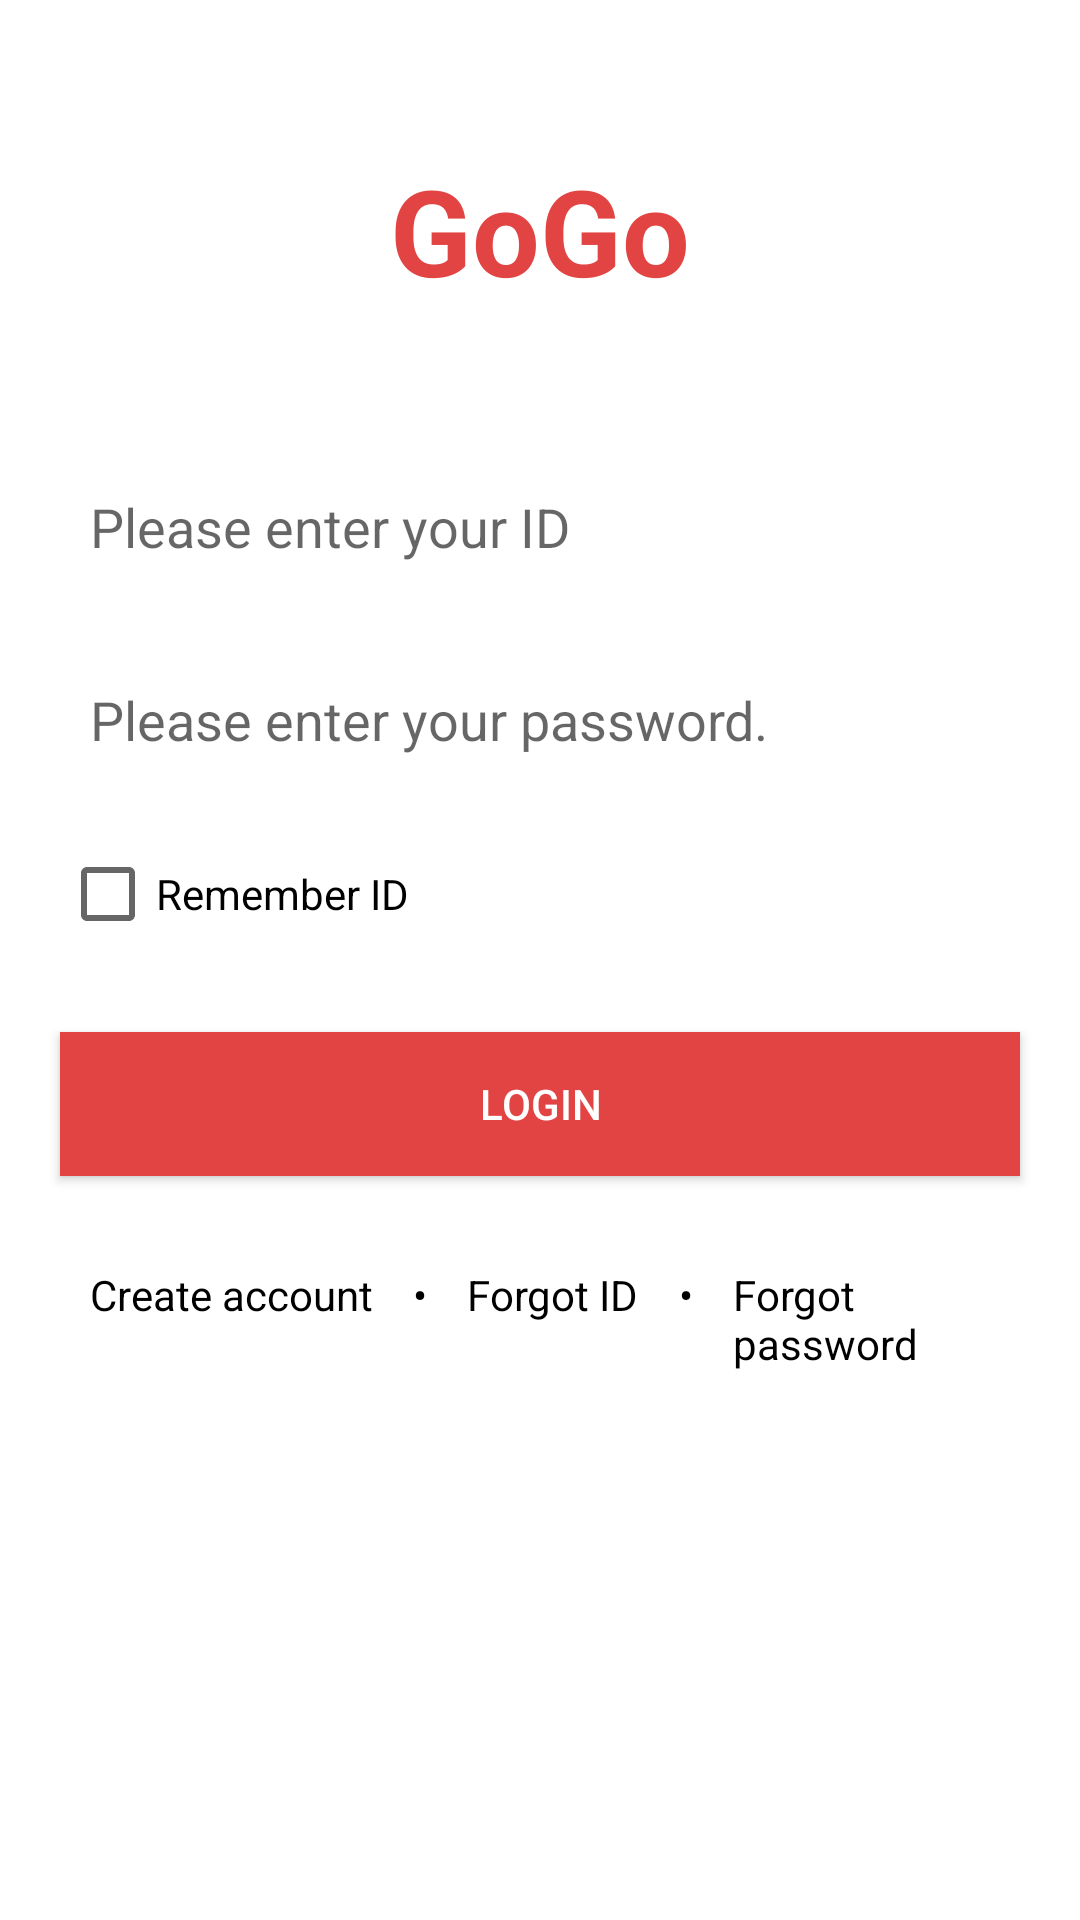

Write the Android layout XML for this screen, with the resource values it uses.
<!-- AndroidManifest.xml: application theme Theme.Gourmetgo -->
<!-- res/layout/activity_main.xml -->
<?xml version="1.0" encoding="utf-8"?>
<RelativeLayout xmlns:android="http://schemas.android.com/apk/res/android"
    xmlns:tools="http://schemas.android.com/tools"
    android:layout_width="match_parent"
    android:layout_height="match_parent"
    android:background="#FFFFFF"
    tools:context=".MainActivity">

    <TextView
        android:id="@+id/loginTitle"
        android:layout_width="wrap_content"
        android:layout_height="wrap_content"
        android:layout_centerHorizontal="true"
        android:layout_marginTop="50dp"
        android:text="GoGo"
        android:textColor="#E24443"
        android:textSize="40sp"
        android:textStyle="bold" />

    <EditText
        android:id="@+id/username"
        android:layout_width="match_parent"
        android:layout_height="wrap_content"
        android:layout_below="@id/loginTitle"
        android:layout_marginTop="50dp"
        android:layout_marginLeft="20dp"
        android:layout_marginRight="20dp"
        android:hint="Please enter your ID"
        android:padding="10dp"
        android:background="@drawable/edit_text_background"
        android:textColor="#000000"
        android:maxLength="14" />

    <EditText
        android:id="@+id/password"
        android:layout_width="match_parent"
        android:layout_height="wrap_content"
        android:layout_below="@id/username"
        android:layout_marginTop="20dp"
        android:layout_marginLeft="20dp"
        android:layout_marginRight="20dp"
        android:hint="Please enter your password."
        android:padding="10dp"
        android:background="@drawable/edit_text_background"
        android:inputType="textPassword"
        android:textColor="#000000"
        android:maxLength="14" />

    <CheckBox
        android:id="@+id/saveId"
        android:layout_width="wrap_content"
        android:layout_height="wrap_content"
        android:layout_below="@id/password"
        android:layout_marginTop="20dp"
        android:layout_marginLeft="20dp"
        android:text="Remember ID"
        android:textColor="#000000" />

    <Button
        android:id="@+id/loginButton"
        android:layout_width="match_parent"
        android:layout_height="wrap_content"
        android:layout_below="@id/saveId"
        android:layout_marginTop="30dp"
        android:layout_marginLeft="20dp"
        android:layout_marginRight="20dp"
        android:text="Login"
        android:background="#E24443"
        android:textColor="#FFFFFF" />

    <LinearLayout
        android:layout_width="match_parent"
        android:layout_height="wrap_content"
        android:layout_below="@id/loginButton"
        android:layout_marginTop="20dp"
        android:layout_marginLeft="20dp"
        android:layout_marginRight="20dp"
        android:orientation="horizontal">

        <TextView
            android:id="@+id/createAccount"
            android:layout_width="wrap_content"
            android:layout_height="wrap_content"
            android:text="Create account"
            android:textColor="#000000"
            android:clickable="true"
            android:focusable="true"
            android:padding="10dp"
            android:background="?attr/selectableItemBackground" />

        <TextView
            android:layout_width="wrap_content"
            android:layout_height="wrap_content"
            android:text=" • "
            android:textColor="#000000" />

        <TextView
            android:id="@+id/findID"
            android:layout_width="wrap_content"
            android:layout_height="wrap_content"
            android:text="Forgot ID"
            android:textColor="#000000"
            android:clickable="true"
            android:focusable="true"
            android:padding="10dp"
            android:background="?attr/selectableItemBackground" />

        <TextView
            android:layout_width="wrap_content"
            android:layout_height="wrap_content"
            android:text=" • "
            android:textColor="#000000" />

        <TextView
            android:id="@+id/findPassword"
            android:layout_width="wrap_content"
            android:layout_height="wrap_content"
            android:text="Forgot password"
            android:textColor="#000000"
            android:clickable="true"
            android:focusable="true"
            android:padding="10dp"
            android:background="?attr/selectableItemBackground" />
    </LinearLayout>
</RelativeLayout>
<!-- resources referenced by this layout -->
<resources>
  <style name="Theme.Gourmetgo" parent="Base.Theme.Gourmetgo" />
  <style name="Base.Theme.Gourmetgo" parent="Theme.AppCompat.Light">
          <item name="windowActionBar">false</item>
          <item name="windowNoTitle">true</item>
      </style>
</resources>
